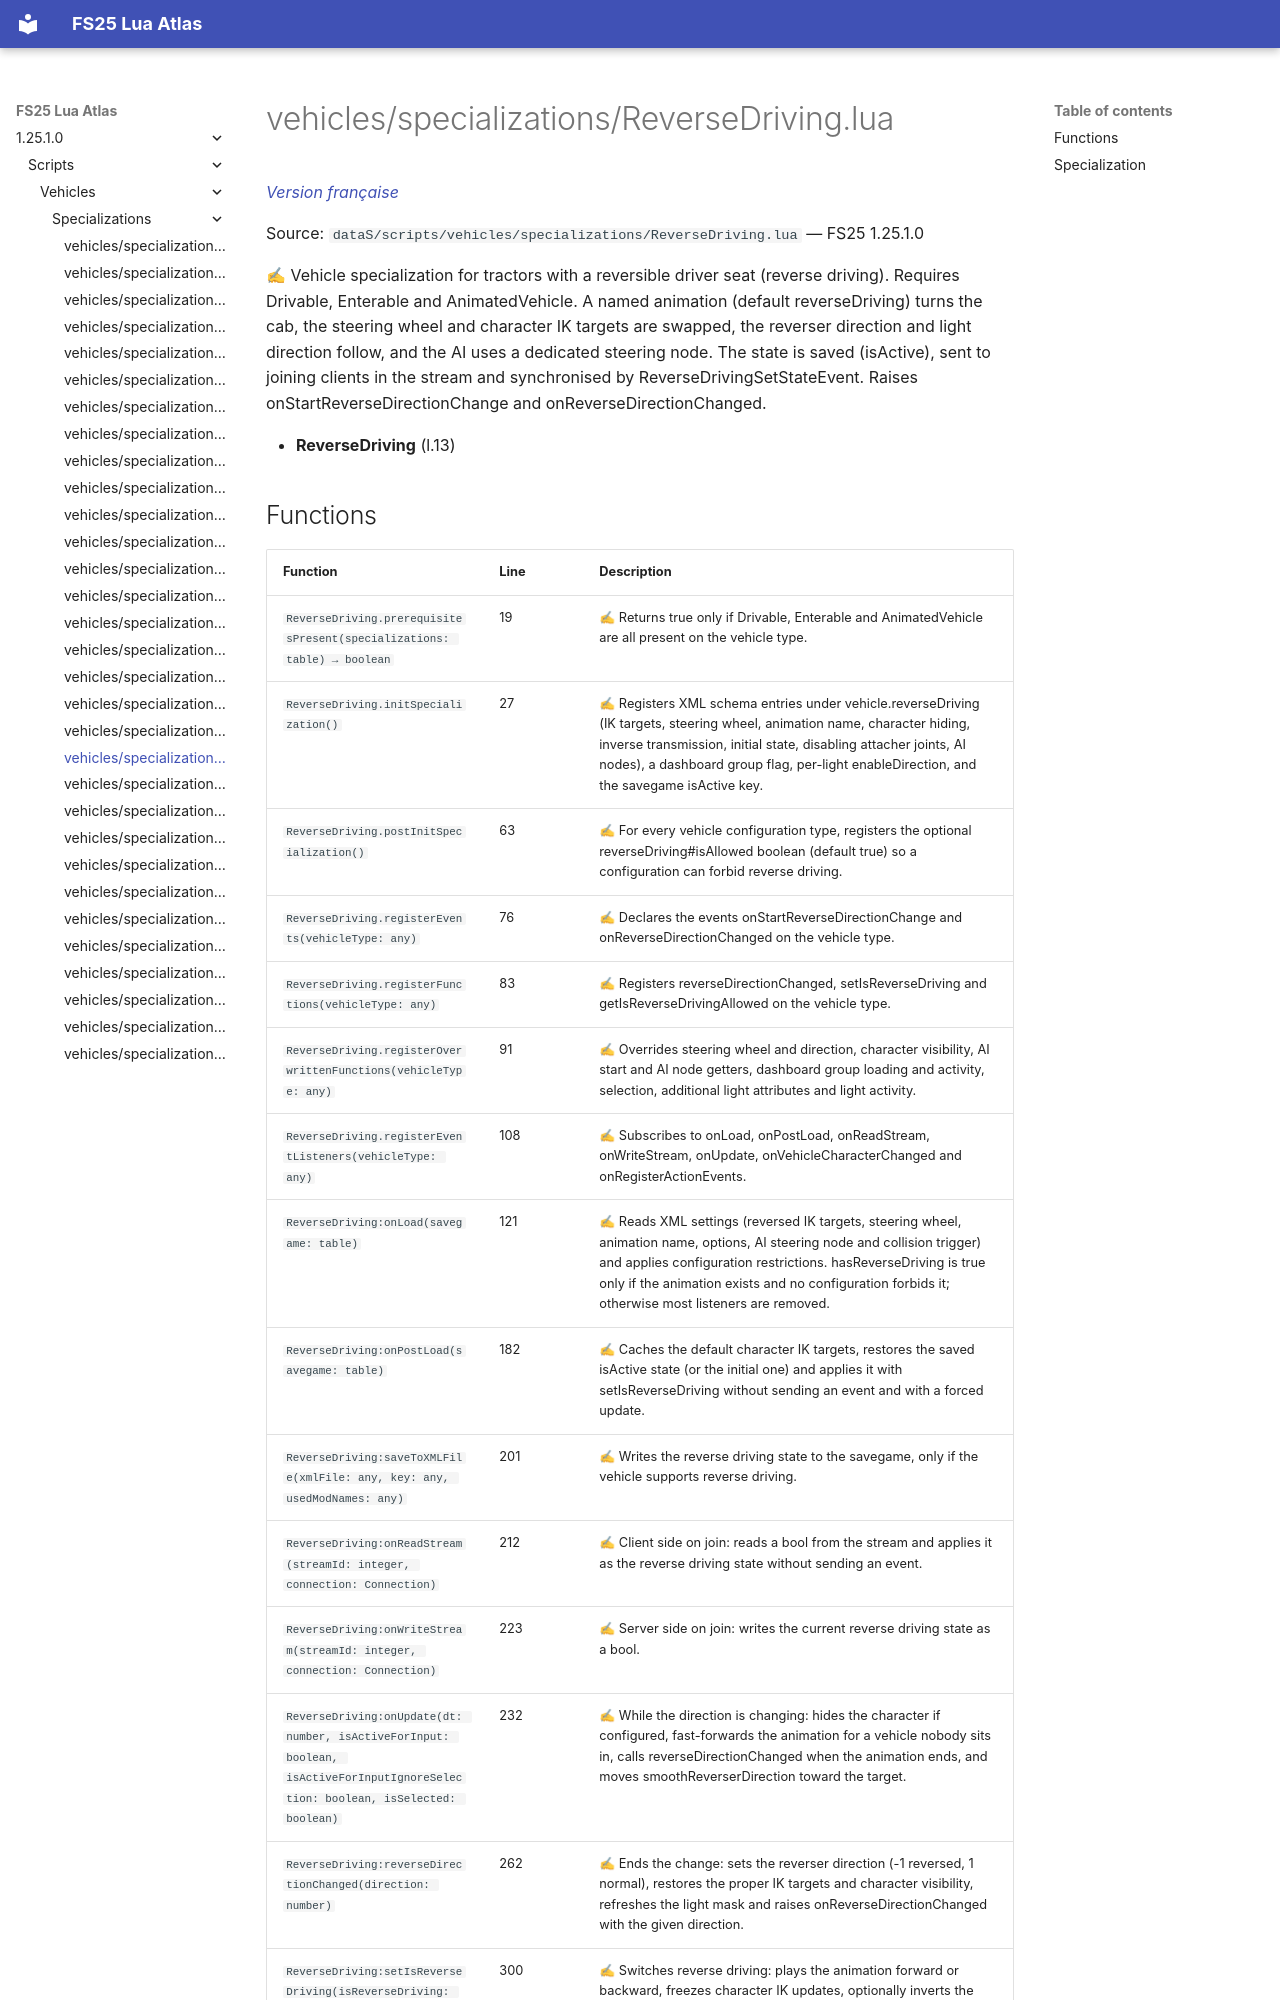

repository: Tim0219800/fs25-lua-atlas · page: 1.25.1.0/scripts/vehicles/specializations/ReverseDriving.html · generator: mkdocs

# vehicles/specializations/ReverseDriving.lua

*[Version française](../../../fr/scripts/vehicles/specializations/ReverseDriving.md)*

Source: `dataS/scripts/vehicles/specializations/ReverseDriving.lua` — FS25 1.25.1.0

✍ Vehicle specialization for tractors with a reversible driver seat (reverse driving). Requires Drivable, Enterable and AnimatedVehicle. A named animation (default reverseDriving) turns the cab, the steering wheel and character IK targets are swapped, the reverser direction and light direction follow, and the AI uses a dedicated steering node. The state is saved (isActive), sent to joining clients in the stream and synchronised by ReverseDrivingSetStateEvent. Raises onStartReverseDirectionChange and onReverseDirectionChanged.

- **ReverseDriving** (l.13)
